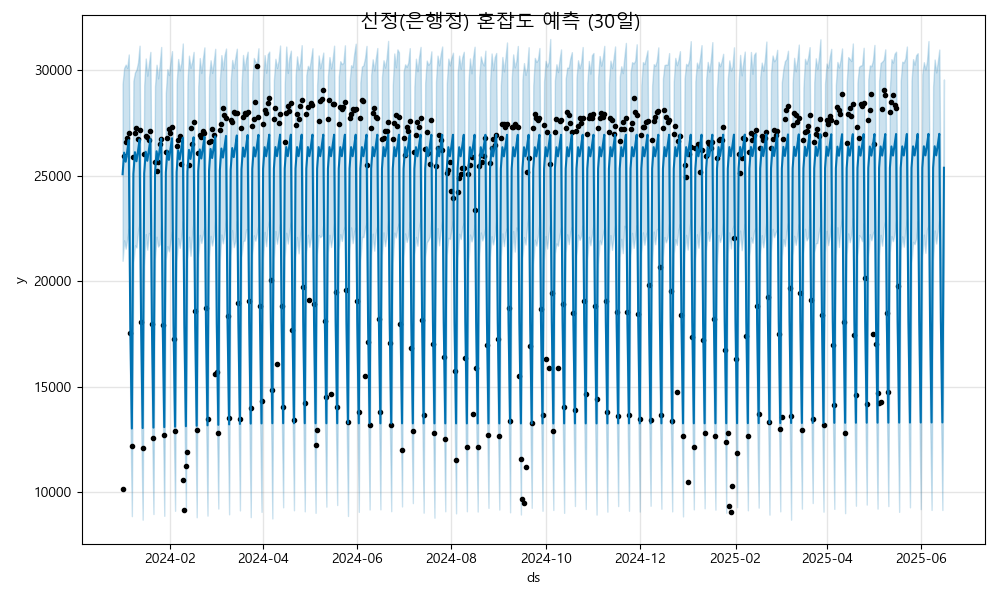

Values plotted in this chart, from the file beside it:
ds, yhat, yhat_lower, yhat_upper
2024-01-01, 25067, 20967, 29349
2024-01-02, 26089, 21938, 30096
2024-01-03, 25661, 21539, 30258
2024-01-04, 26153, 21999, 30104
2024-01-05, 26687, 22499, 30738
2024-01-06, 17822, 13720, 21888
2024-01-07, 13024, 8875, 17562
2024-01-08, 25089, 20885, 29485
2024-01-09, 26111, 21699, 29884
2024-01-10, 25683, 21597, 30023
2024-01-11, 26174, 22371, 30358
2024-01-12, 26709, 22742, 31154
2024-01-13, 17844, 13403, 21998
2024-01-14, 13046, 8707, 17243
2024-01-15, 25111, 20714, 29273
2024-01-16, 26132, 22233, 30548
2024-01-17, 25704, 21495, 29734
2024-01-18, 26196, 22286, 30275
2024-01-19, 26730, 22169, 30861
2024-01-20, 17866, 13482, 22168
2024-01-21, 13068, 8977, 17198
2024-01-22, 25132, 21065, 29232
2024-01-23, 26154, 22107, 30253
2024-01-24, 25726, 21644, 29608
2024-01-25, 26218, 21751, 30242
2024-01-26, 26752, 22710, 31093
2024-01-27, 17887, 14085, 21788
2024-01-28, 13090, 8890, 16995
2024-01-29, 25154, 21031, 28916
2024-01-30, 26176, 21663, 30042
2024-01-31, 25748, 21415, 29766
2024-02-01, 26240, 21886, 30393
2024-02-02, 26774, 22355, 30898
2024-02-03, 17909, 13706, 22002
2024-02-04, 13111, 9127, 17499
2024-02-05, 25176, 20961, 29380
2024-02-06, 26198, 22048, 30524
2024-02-07, 25770, 21580, 29985
2024-02-08, 26261, 22115, 30331
2024-02-09, 26795, 22844, 31259
2024-02-10, 17931, 13755, 21860
2024-02-11, 13133, 9151, 17459
2024-02-12, 25198, 21036, 29457
2024-02-13, 26219, 22109, 30682
2024-02-14, 25791, 21204, 30106
2024-02-15, 26283, 22157, 30388
2024-02-16, 26817, 22931, 30861
2024-02-17, 17953, 14135, 22310
2024-02-18, 13155, 8823, 17094
2024-02-19, 25219, 21106, 29228
2024-02-20, 26241, 22194, 30569
2024-02-21, 25813, 21812, 29862
2024-02-22, 26305, 22190, 30544
2024-02-23, 26839, 22579, 31076
2024-02-24, 17974, 13902, 22168
2024-02-25, 13177, 8900, 17218
2024-02-26, 25241, 21149, 29646
2024-02-27, 26263, 22146, 30464
2024-02-28, 25835, 21692, 29866
2024-02-29, 26326, 22145, 30378
... 473 more rows
